Labelled photos from "Match", an image-classification folder in ROMOHHR/LeatherTextureMatcher. The possible labels are: leather texture B 1, leather texture B 2, leather texture B 3, leather texture B 4, leather texture M 1, leather texture M 10, leather texture M 2, leather texture M 3, leather texture M 4, leather texture M 5, leather texture M 6, leather texture M 7, leather texture M 8, leather texture M 9, leather texture S 1, leather texture S 10, leather texture S 11, leather texture S 12, leather texture S 13, leather texture S 14, leather texture S 15, leather texture S 16, leather texture S 17, leather texture S 18, leather texture S 19, leather texture S 2, leather texture S 20, leather texture S 21, leather texture S 22, leather texture S 23, leather texture S 24, leather texture S 25, leather texture S 26, leather texture S 3, leather texture S 4, leather texture S 5, leather texture S 6, leather texture S 7, leather texture S 8, leather texture S 9.

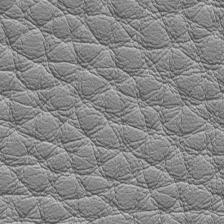
Label: leather texture M 7

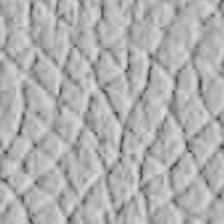
Label: leather texture S 15

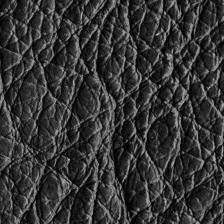
Label: leather texture B 3

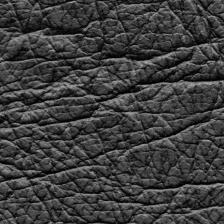
Label: leather texture B 1

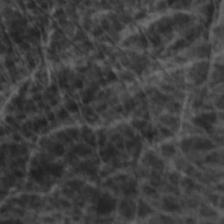
Label: leather texture S 3

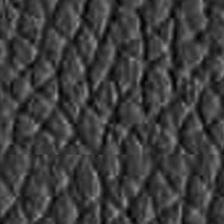
Label: leather texture S 16
